Run: headless pygame with SDL's dummy video driver; simulated clock (each Clock.tick advances the game by its frame time, no real sleeping); random seed 0; keys injected as events and as key.get_pressed() state; no mouse input.
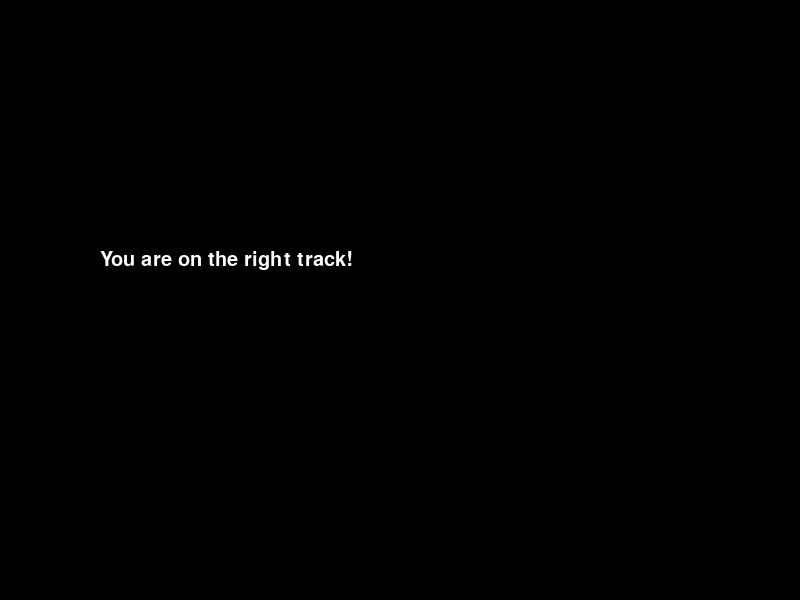
Frame 1 of 4 · flips 1–60 · no input
Frame 2 of 4 · flips 61–180 · tapped SPACE, RETURN · held RIGHT (→), D · screen unchanged from frame 1, image omitted
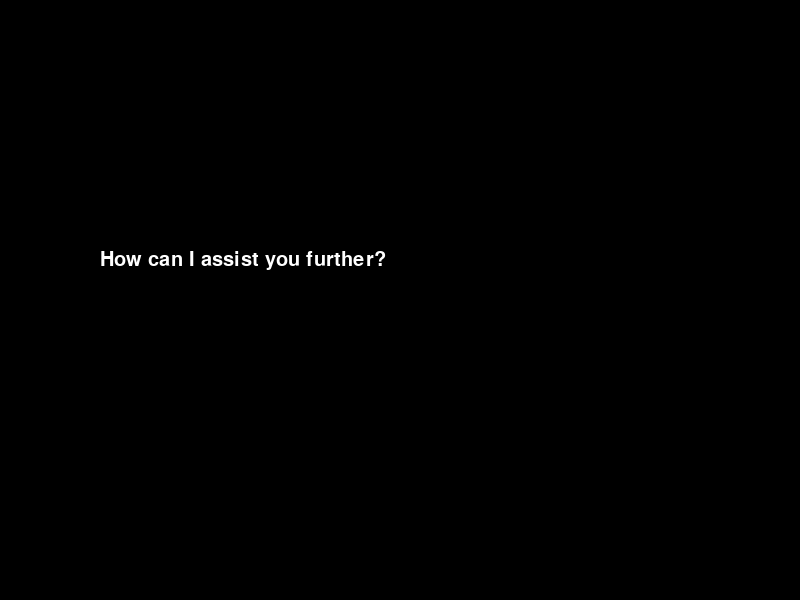
Frame 3 of 4 · flips 181–300 · held DOWN (↓), S
Frame 4 of 4 · flips 301–420 · held LEFT (←), A, UP (↑), W · screen unchanged from frame 3, image omitted

The pygame program that drew these frames:

import pygame
import random

# Initialize Pygame
pygame.init()

# Set up screen dimensions and font
screen = pygame.display.set_mode((800, 600))
pygame.display.set_caption('AI Interaction')
font = pygame.font.SysFont("Arial", 30)

# AI Module class definition
class AI_Module:
    def __init__(self, values):
        self.values = values  # Values define the AI's personality

    def generate_message(self):
        # Example values-driven message generation
        messages = []
        
        if 'kindness' in self.values:
            messages.extend([
                "You're doing great! Keep going!",
                "You are valued and capable!"
            ])
        if 'helpfulness' in self.values:
            messages.extend([
                "How can I assist you further?",
                "Let me know if you need anything else."
            ])
        if 'optimism' in self.values:
            messages.extend([
                "The journey is just as important as the destination.",
                "You are on the right track!"
            ])
        if 'honesty' in self.values:
            messages.extend([
                "Let’s be honest, things may seem tough right now, but you'll make it through.",
                "Truth is, you're stronger than you think."
            ])

        # Return a random message from the generated list
        return random.choice(messages)

# Define the AI with specific values
ai = AI_Module(values=['kindness', 'helpfulness', 'optimism'])

# Function to display the message on the screen
def display_message(message):
    text_surface = font.render(message, True, (255, 255, 255))  # White color text
    screen.fill((0, 0, 0))  # Clear the screen with black
    screen.blit(text_surface, (100, 250))  # Position of the message on the screen
    pygame.display.flip()  # Update the display

# Main game loop
running = True
while running:
    for event in pygame.event.get():
        if event.type == pygame.QUIT:
            running = False

    # Generate and display a message every 5 seconds (5000 ms)
    message = ai.generate_message()
    display_message(message)

    # Wait 5000 milliseconds (5 seconds) before displaying another message
    pygame.time.wait(5000)

# Quit Pygame
pygame.quit()
